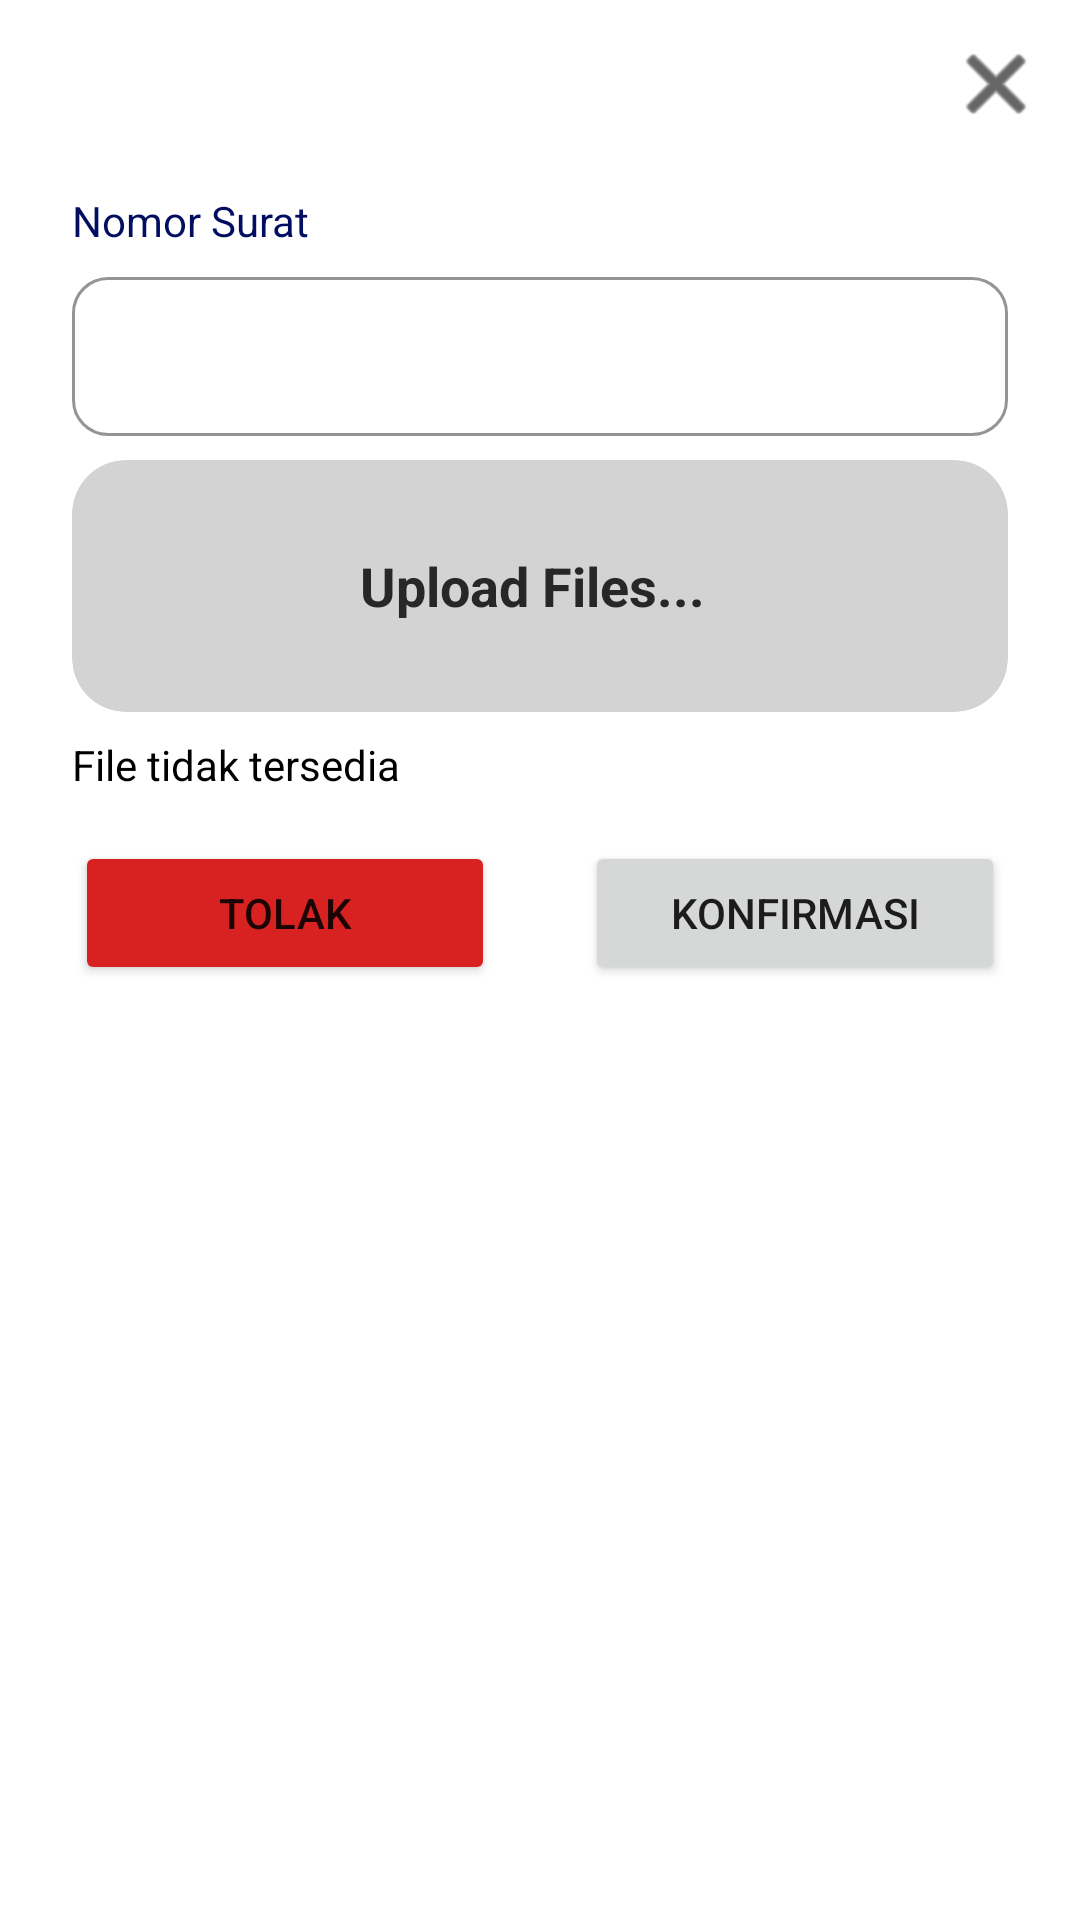

This screen was rendered from an Android layout file. Write that file and the resources it references.
<!-- AndroidManifest.xml: application theme Theme.Sipami -->
<!-- res/layout/adm_f_surat_acc.xml -->
<?xml version="1.0" encoding="utf-8"?>
<androidx.appcompat.widget.LinearLayoutCompat
        xmlns:android="http://schemas.android.com/apk/res/android"
        android:layout_width="match_parent"
        android:layout_height="wrap_content"
        xmlns:app="http://schemas.android.com/apk/res-auto"
        android:orientation="vertical">

    <ImageButton
            android:id="@+id/btn_cancel"
            android:layout_width="56dp"
            android:layout_height="56dp"
            android:layout_gravity="end"
            android:src="@android:drawable/ic_menu_close_clear_cancel"
            android:backgroundTint="#00FFFFFF"
            app:tint="@color/black"/>

    <TextView
            android:layout_width="wrap_content"
            android:layout_height="wrap_content"
            android:layout_marginTop="8dp"
            android:layout_marginHorizontal="24dp"
            android:text="Nomor Surat"
            android:textColor="#020F61"/>

    <com.google.android.material.textfield.TextInputLayout
            style="@style/Widget.MaterialComponents.TextInputLayout.OutlinedBox"
            android:layout_width="match_parent"
            android:layout_height="wrap_content"
            android:layout_marginTop="4dp"
            app:boxCornerRadiusBottomEnd="12dp"
            app:boxCornerRadiusBottomStart="12dp"
            app:boxCornerRadiusTopEnd="12dp"
            app:boxCornerRadiusTopStart="12dp"
            app:boxStrokeColor="@color/purple_500"
            app:endIconMode="clear_text">

        <com.google.android.material.textfield.TextInputEditText
                android:id="@+id/ins_nos"
                android:layout_width="match_parent"
                android:layout_height="wrap_content"
                android:layout_marginHorizontal="24dp"
                android:textColor="@color/black"
                android:inputType="textCapCharacters"
                android:textSize="14sp"/>
    </com.google.android.material.textfield.TextInputLayout>

    <androidx.cardview.widget.CardView
            android:id="@+id/btn_upload"
            android:layout_width="match_parent"
            android:layout_height="wrap_content"
            app:cardElevation="0dp"
            android:layout_marginTop="8dp"
            android:layout_marginHorizontal="24dp"
            app:cardCornerRadius="18dp"
            app:cardBackgroundColor="#D3D3D3">

        <ImageView
                android:id="@+id/img_pdf"
                android:layout_width="64dp"
                android:layout_height="64dp"
                android:layout_margin="10dp"/>

        <TextView
                android:layout_width="wrap_content"
                android:layout_height="wrap_content"
                android:text="Upload Files..."
                android:layout_gravity="center_vertical"
                android:layout_marginStart="96dp"
                android:textColor="#272727"
                android:textSize="18sp"
                android:textStyle="bold"/>
    </androidx.cardview.widget.CardView>

    <TextView
            android:id="@+id/tv_file_name"
            android:layout_width="wrap_content"
            android:layout_height="wrap_content"
            android:textColor="@color/black"
            android:layout_marginHorizontal="24dp"
            android:text="File tidak tersedia"
            android:layout_marginTop="8dp"/>

    <LinearLayout
            android:layout_width="match_parent"
            android:layout_height="wrap_content"
            android:orientation="horizontal"
            android:layout_marginVertical="16dp"
            android:gravity="center">

        <Button
                android:id="@+id/btn_tolak"
                android:layout_width="140dp"
                android:layout_height="wrap_content"
                android:text="Tolak"
                android:backgroundTint="#D82222"/>

        <Space
                android:layout_width="30dp"
                android:layout_height="wrap_content"/>

        <Button
                android:id="@+id/btn_konfirmasi"
                android:layout_width="140dp"
                android:layout_height="wrap_content"
                android:text="Konfirmasi"/>
    </LinearLayout>

</androidx.appcompat.widget.LinearLayoutCompat>
<!-- resources referenced by this layout -->
<resources>
  <color name="black">#FF000000</color>
  <color name="purple_500">#03A9F4</color>
  <style name="Theme.Sipami" parent="Base.Theme.Sipami" />
  <style name="Base.Theme.Sipami" parent="Theme.MaterialComponents.DayNight.DarkActionBar">
          
          <item name="colorPrimary">@color/purple_500</item>
          <item name="colorOnPrimary">#FFFFFF</item>
  
          <item name="colorOnSecondary">@color/black</item>
      </style>
</resources>
